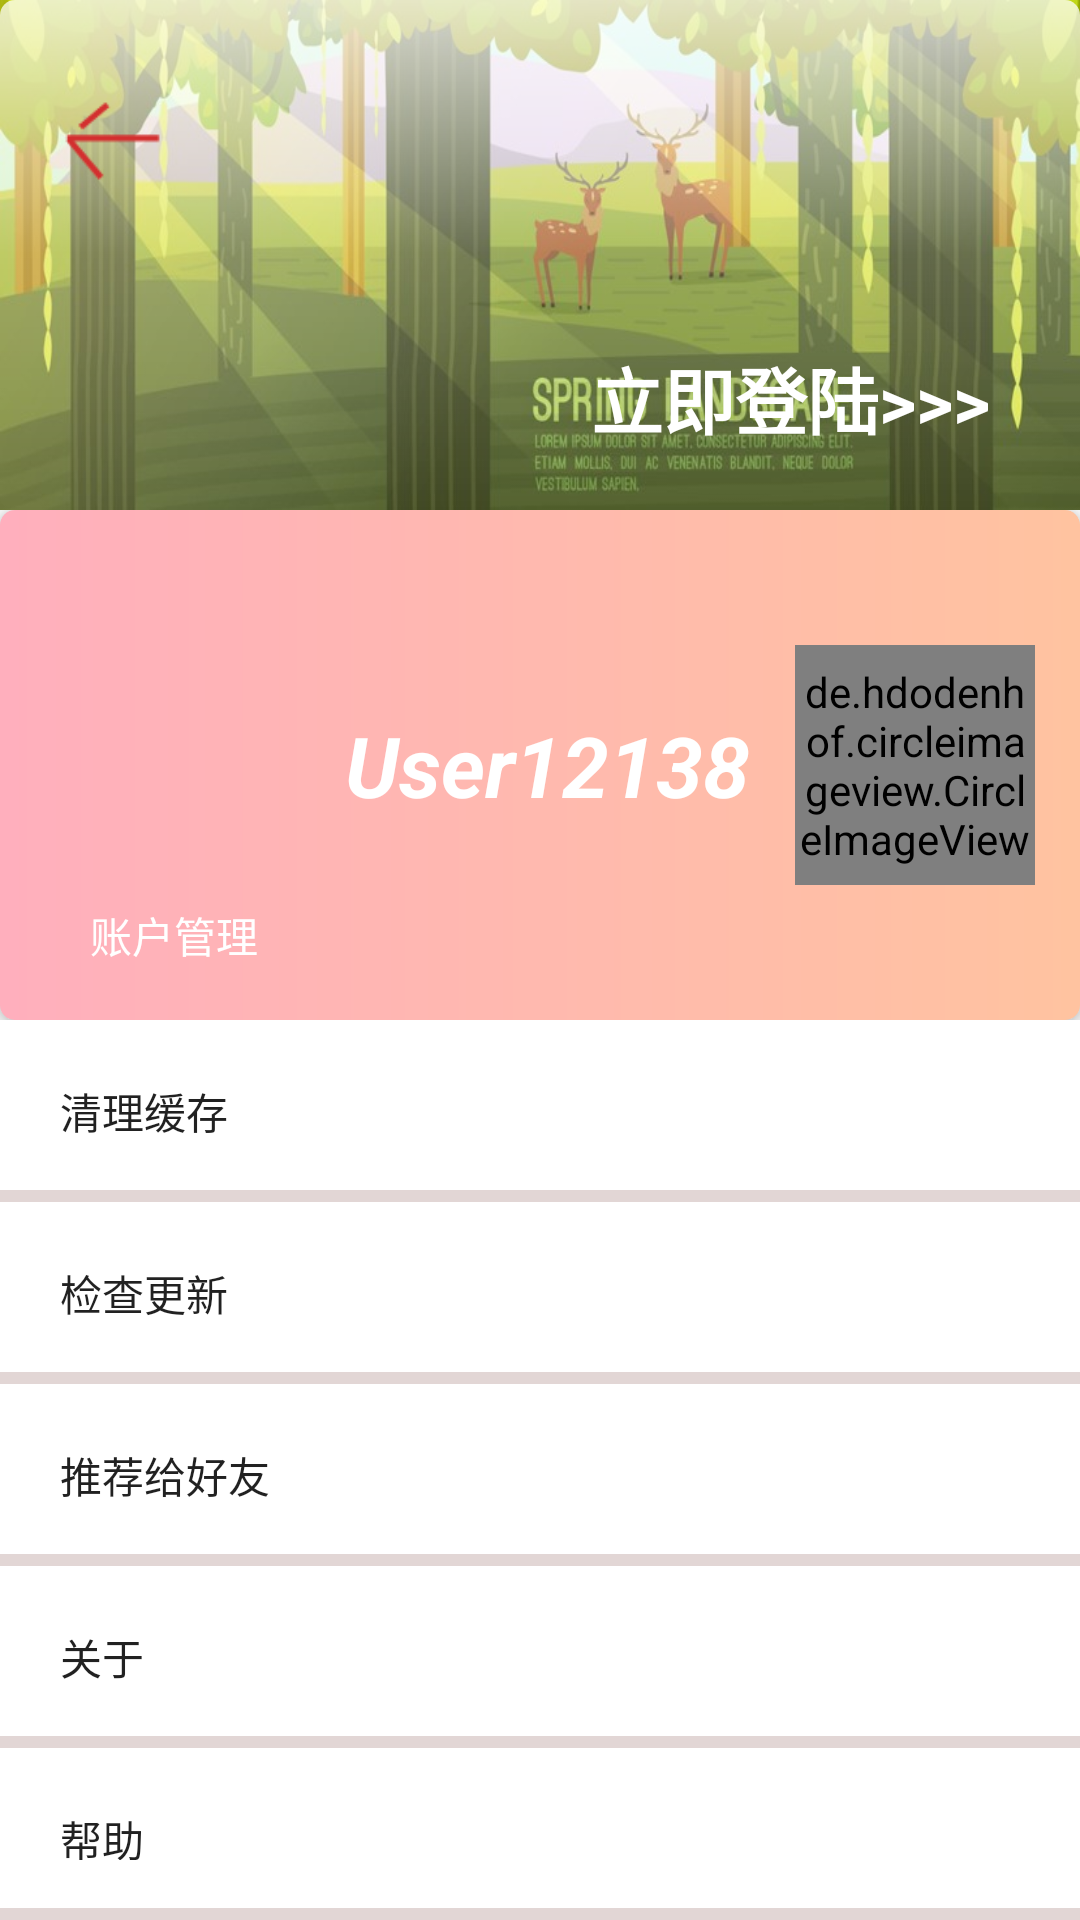

The Android layout XML behind this screen, and the referenced resources:
<!-- AndroidManifest.xml: activity theme AppNoTitle -->
<!-- res/layout/activity_setting.xml -->
<?xml version="1.0" encoding="utf-8"?>
<LinearLayout xmlns:android="http://schemas.android.com/apk/res/android"
    xmlns:app="http://schemas.android.com/apk/res-auto"
    xmlns:tools="http://schemas.android.com/tools"
    android:layout_width="match_parent"
    android:layout_height="match_parent"
    tools:context=".ui.SettingActivity"
    android:orientation="vertical">


    <FrameLayout xmlns:android="http://schemas.android.com/apk/res/android"
        android:layout_width="match_parent"
        android:layout_height="wrap_content"
        android:orientation="vertical">


        <LinearLayout
            android:layout_width="match_parent"
            android:layout_height="wrap_content"
            android:orientation="vertical">

            <FrameLayout
                android:id="@+id/layout_1"
                android:layout_width="match_parent"
                android:layout_height="wrap_content"
                android:elevation="4dp">

                <ImageView
                    android:id="@+id/banner_view"
                    android:layout_width="match_parent"
                    android:layout_height="170dp"
                    android:scaleType="fitXY"
                    android:src="@drawable/banner_a" />

                <View
                    android:layout_width="wrap_content"
                    android:layout_height="170dp"
                    android:background="@drawable/background_gradual_change" />


                <TextView
                    android:id="@+id/login_btn"
                    android:layout_width="wrap_content"
                    android:layout_height="wrap_content"
                    android:layout_gravity="bottom|end"
                    android:layout_margin="15dp"
                    android:background="@drawable/btn_bg_selector"
                    android:clickable="true"
                    android:elevation="5dp"
                    android:focusable="true"
                    android:paddingLeft="15dp"
                    android:paddingTop="5dp"
                    android:paddingRight="15dp"
                    android:paddingBottom="5dp"
                    android:text="立即登陆>>>"
                    android:textColor="@color/white"
                    android:textSize="24sp"
                    android:textStyle="bold" />
            </FrameLayout>

            <RelativeLayout
                android:id="@+id/layout_2"
                android:layout_width="match_parent"
                android:layout_height="170dp"
                android:background="@drawable/background_gradual_change_2"
                android:elevation="4dp">

                <de.hdodenhof.circleimageview.CircleImageView
                    android:id="@+id/head_photo"
                    android:layout_width="80dp"
                    android:layout_height="80dp"
                    android:layout_alignParentEnd="true"
                    android:layout_centerInParent="true"
                    android:layout_marginEnd="15dp"
                    android:src="@drawable/default_head" />

                <TextView
                    android:id="@+id/user_name"
                    android:layout_width="wrap_content"
                    android:layout_height="wrap_content"
                    android:layout_toLeftOf="@+id/head_photo"
                    android:layout_marginRight="15dp"
                    android:layout_centerInParent="true"
                    android:text="User12138"
                    android:textSize="28sp"
                    android:textColor="@color/white"
                    android:textStyle="bold|italic" />

                <TextView
                    android:id="@+id/id_manage"
                    android:layout_margin="18dp"
                    android:layout_alignParentBottom="true"
                    android:layout_width="wrap_content"
                    android:layout_height="wrap_content"
                    android:text="账户管理"
                    android:textColor="@color/white"
                    android:paddingLeft="12dp"
                    android:paddingRight="12dp"
                    android:background="@drawable/btn_bg_selector"
                    android:clickable="true"
                    android:focusable="true"/>
            </RelativeLayout>
        </LinearLayout>

        <ImageView
            android:id="@+id/back_btn"
            android:layout_width="40dp"
            android:layout_height="40dp"
            android:layout_marginLeft="15dp"
            android:layout_marginTop="28dp"
            android:background="@drawable/btn_bg_selector"
            android:clickable="true"
            android:focusable="true"
            android:src="@drawable/back_icon"
            android:tint="@color/red" />
    </FrameLayout>
    <LinearLayout
        android:layout_width="match_parent"
        android:layout_height="match_parent"
        android:orientation="vertical"
        android:background="@color/white">

        <Button
            style="@style/setting_btn"
            android:id="@+id/clean_cache"
            android:text="清理缓存" />

        <Button
            style="@style/setting_btn"
            android:id="@+id/check_update"
            android:text="检查更新" />
        <Button
            style="@style/setting_btn"
            android:id="@+id/btn_1"
            android:text="推荐给好友" />
        <Button
            style="@style/setting_btn"
            android:id="@+id/btn_2"
            android:text="关于" />
        <Button
            style="@style/setting_btn"
            android:id="@+id/btn_3"
            android:text="帮助" />
    </LinearLayout>

</LinearLayout>
<!-- resources referenced by this layout -->
<resources>
  <color name="red">#D32F2F</color>
  <color name="white">#FFFFFF</color>
  <!-- drawable back_icon: png bitmap (drawable, 505 bytes) -->
  <!-- drawable background_gradual_change (drawable) -->
  <?xml version="1.0" encoding="utf-8"?>
  <shape xmlns:android="http://schemas.android.com/apk/res/android">
      <corners android:radius="5dip" />
      <gradient
          android:angle="90"
          android:endColor="#BFFFFFFF"
          android:centerColor="#2CFFFFFF"
          android:startColor="#00FFFFFF" />
  
  </shape>
  <!-- drawable background_gradual_change_2 (drawable) -->
  <?xml version="1.0" encoding="utf-8"?>
  <shape xmlns:android="http://schemas.android.com/apk/res/android">
      <corners android:radius="5dip" />
      <gradient
          android:angle="0"
          android:endColor="#ffc3a0"
          android:startColor="#FFAFBD" />
  
  </shape>
  <!-- drawable banner_a: jpg bitmap (drawable, 103187 bytes) -->
  <!-- drawable btn_bg_selector (drawable) -->
  <?xml version="1.0" encoding="utf-8"?>
  <selector xmlns:android="http://schemas.android.com/apk/res/android">
  
      
      <item android:state_pressed="false">
          <shape android:shape="rectangle">
              
              <solid android:color="@android:color/transparent"/>
              
              <corners android:radius="5dp" />
          </shape>
      </item>
      
      <item android:state_pressed="true">
          <shape android:shape="rectangle">
              
              <solid android:color="#39FFFFFF"/>
              
              <stroke android:width="1dp" android:color="#39FFFFFF"/>
              
              <corners android:radius="25dp" />
          </shape>
      </item>
  </selector>
  <!-- drawable default_head: png bitmap (drawable, 3595 bytes) -->
  <style name="setting_btn" parent="Widget.AppCompat.Button">
          <item name="android:gravity">start|center</item>
          <item name="android:layout_height">wrap_content</item>
          <item name="android:layout_width">match_parent</item>
          <item name="android:paddingTop">20dp</item>
          <item name="android:paddingBottom">20dp</item>
          <item name="android:paddingLeft">20dp</item>
          <item name="android:background">@drawable/background_underline</item>
      </style>
  <style name="AppNoTitle" parent="Theme.AppCompat.Light.NoActionBar">
          
          <item name="colorPrimary">@color/colorPrimary</item>
          <item name="colorPrimaryDark">@color/colorPrimary</item>
          <item name="colorAccent">@color/colorAccent</item>
      </style>
  <!-- drawable background_underline (drawable) -->
  <?xml version="1.0" encoding="utf-8"?>
  <selector xmlns:android="http://schemas.android.com/apk/res/android">
      
      
      
  
      <item android:state_checked="false">
          <layer-list>
              
              <item>
                  <color android:color="#E2D6D5" />
              </item>
              
              <item android:bottom="4dp" android:drawable="@color/white" />
          </layer-list>
      </item>
  </selector>
  <color name="colorPrimary">#F44336</color>
  <color name="colorAccent">#FFCDD2</color>
</resources>
